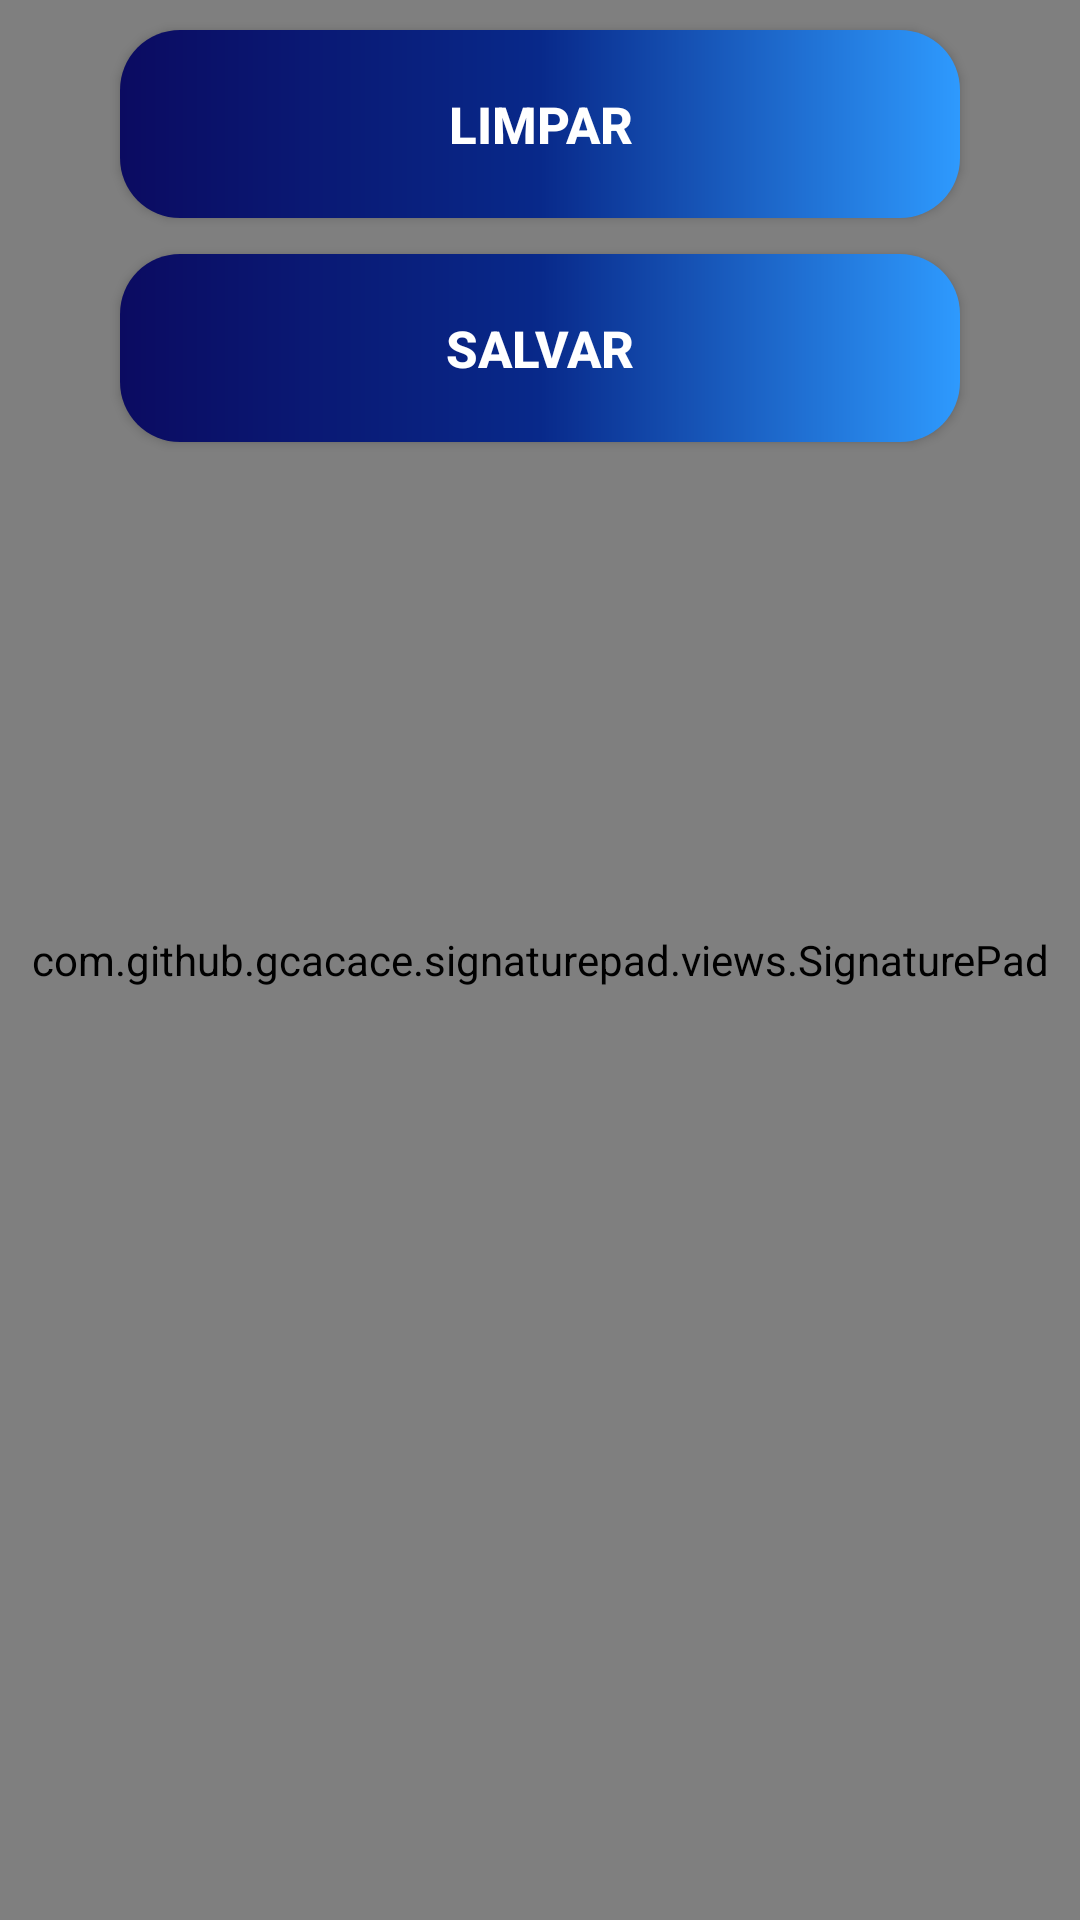

The Android layout XML behind this screen, and the referenced resources:
<!-- AndroidManifest.xml: application theme Theme.SisGCM -->
<!-- res/layout/activity_assinatura_q1.xml -->
<?xml version="1.0" encoding="utf-8"?>
<androidx.constraintlayout.widget.ConstraintLayout xmlns:android="http://schemas.android.com/apk/res/android"
    xmlns:app="http://schemas.android.com/apk/res-auto"
    xmlns:tools="http://schemas.android.com/tools"
    android:layout_width="match_parent"
    android:layout_height="match_parent"
    tools:context=".AssinaturaQ1">

    <com.github.gcacace.signaturepad.views.SignaturePad
        android:id="@+id/signaturePad"
        android:layout_width="match_parent"
        android:background="@color/white"
        android:layout_height="match_parent"/>

    <androidx.appcompat.widget.AppCompatButton
        android:id="@+id/btn_limpar"
        style="@style/ButtonTelaAssinatura"
        android:layout_marginTop="10dp"
        android:text="@string/btn_limpar_assinatura"
        app:layout_constraintEnd_toEndOf="parent"
        app:layout_constraintHorizontal_bias="0.1"
        app:layout_constraintStart_toStartOf="parent"
        app:layout_constraintTop_toTopOf="parent" />

    <androidx.appcompat.widget.AppCompatButton
        android:id="@+id/btn_salvar"
        style="@style/ButtonTelaAssinatura"
        android:layout_marginTop="12dp"
        android:text="salvar"
        app:layout_constraintEnd_toEndOf="parent"
        app:layout_constraintHorizontal_bias="0.1"
        app:layout_constraintStart_toStartOf="parent"
        app:layout_constraintTop_toBottomOf="@+id/btn_limpar" />


</androidx.constraintlayout.widget.ConstraintLayout>
<!-- resources referenced by this layout -->
<resources>
  <color name="white">#FFFFFFFF</color>
  <string name="btn_limpar_assinatura">LIMPAR</string>
  <style name="ButtonTelaAssinatura">
          <item name="android:layout_width">match_parent</item>
          <item name="android:layout_height">wrap_content</item>
          <item name="android:layout_marginLeft">40dp</item>
          <item name="android:layout_marginRight">40dp</item>
          <item name="android:layout_marginTop">15dp</item>
          <item name="android:padding">20dp</item>
          <item name="android:textColor">@color/white</item>
          <item name="android:textSize">17sp</item>
          <item name="android:textStyle">bold</item>
          <item name="android:background">@drawable/button</item>
      </style>
  <style name="Theme.SisGCM" parent="Theme.MaterialComponents.DayNight.DarkActionBar">
          
          <item name="colorPrimary">@color/purple_500</item>
          <item name="colorPrimaryVariant">@color/purple_700</item>
          <item name="colorOnPrimary">@color/white</item>
          
          <item name="colorSecondary">@color/teal_200</item>
          <item name="colorSecondaryVariant">@color/teal_700</item>
          <item name="colorOnSecondary">@color/black</item>
          
          <item name="android:statusBarColor">?attr/colorPrimaryVariant</item>
          
      </style>
  <!-- drawable button (drawable) -->
  <?xml version="1.0" encoding="utf-8"?>
  <shape xmlns:android="http://schemas.android.com/apk/res/android">
  
  
      <corners android:radius="20dp"
          />
      <gradient
          android:startColor="@color/azul_claro"
          android:centerColor="@color/azul_medio"
          android:endColor="@color/azul_marinho"
          android:angle="180"
  
          />
  
  </shape>
  <color name="purple_500">#FF6200EE</color>
  <color name="purple_700">#FF3700B3</color>
  <color name="teal_200">#FF03DAC5</color>
  <color name="teal_700">#FF018786</color>
  <color name="black">#FF000000</color>
  <color name="azul_claro">#2E9AFE</color>
  <color name="azul_medio">#08298A</color>
  <color name="azul_marinho">#0B0B61</color>
</resources>
